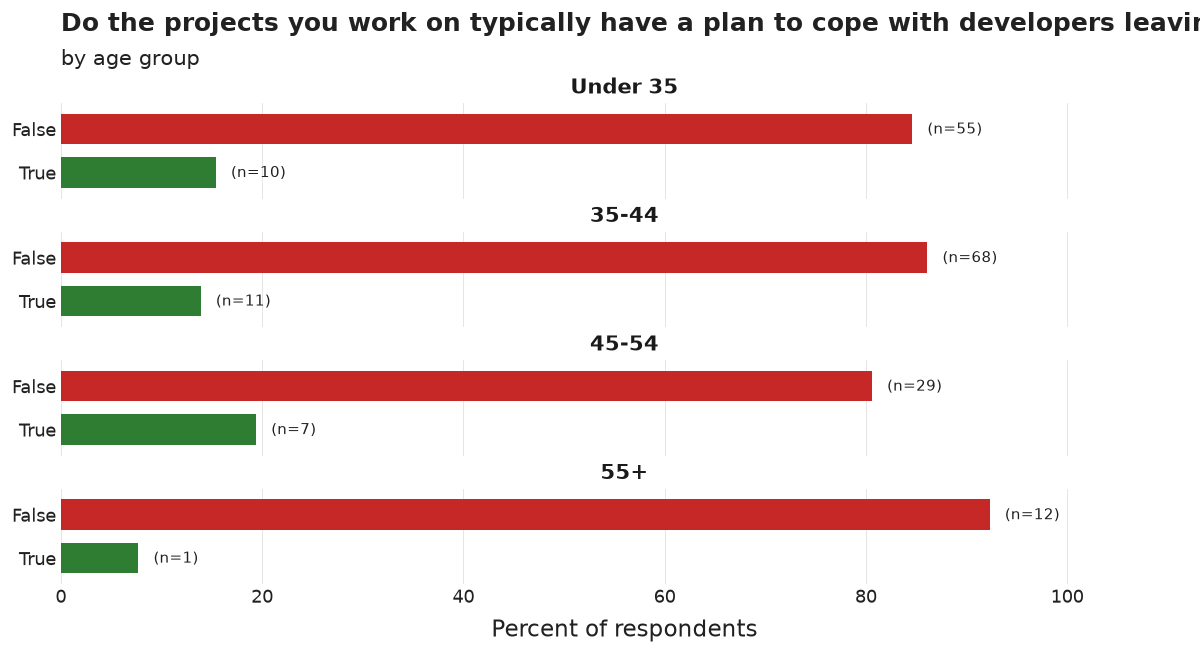

The table this chart was drawn from, first rows:
age_group, category, n, pct, N
Under 35, False, 55, 84.6, 65
Under 35, True, 10, 15.4, 65
35-44, False, 68, 86.1, 79
35-44, True, 11, 13.9, 79
45-54, False, 29, 80.6, 36
45-54, True, 7, 19.4, 36
55+, False, 12, 92.3, 13
55+, True, 1, 7.7, 13
